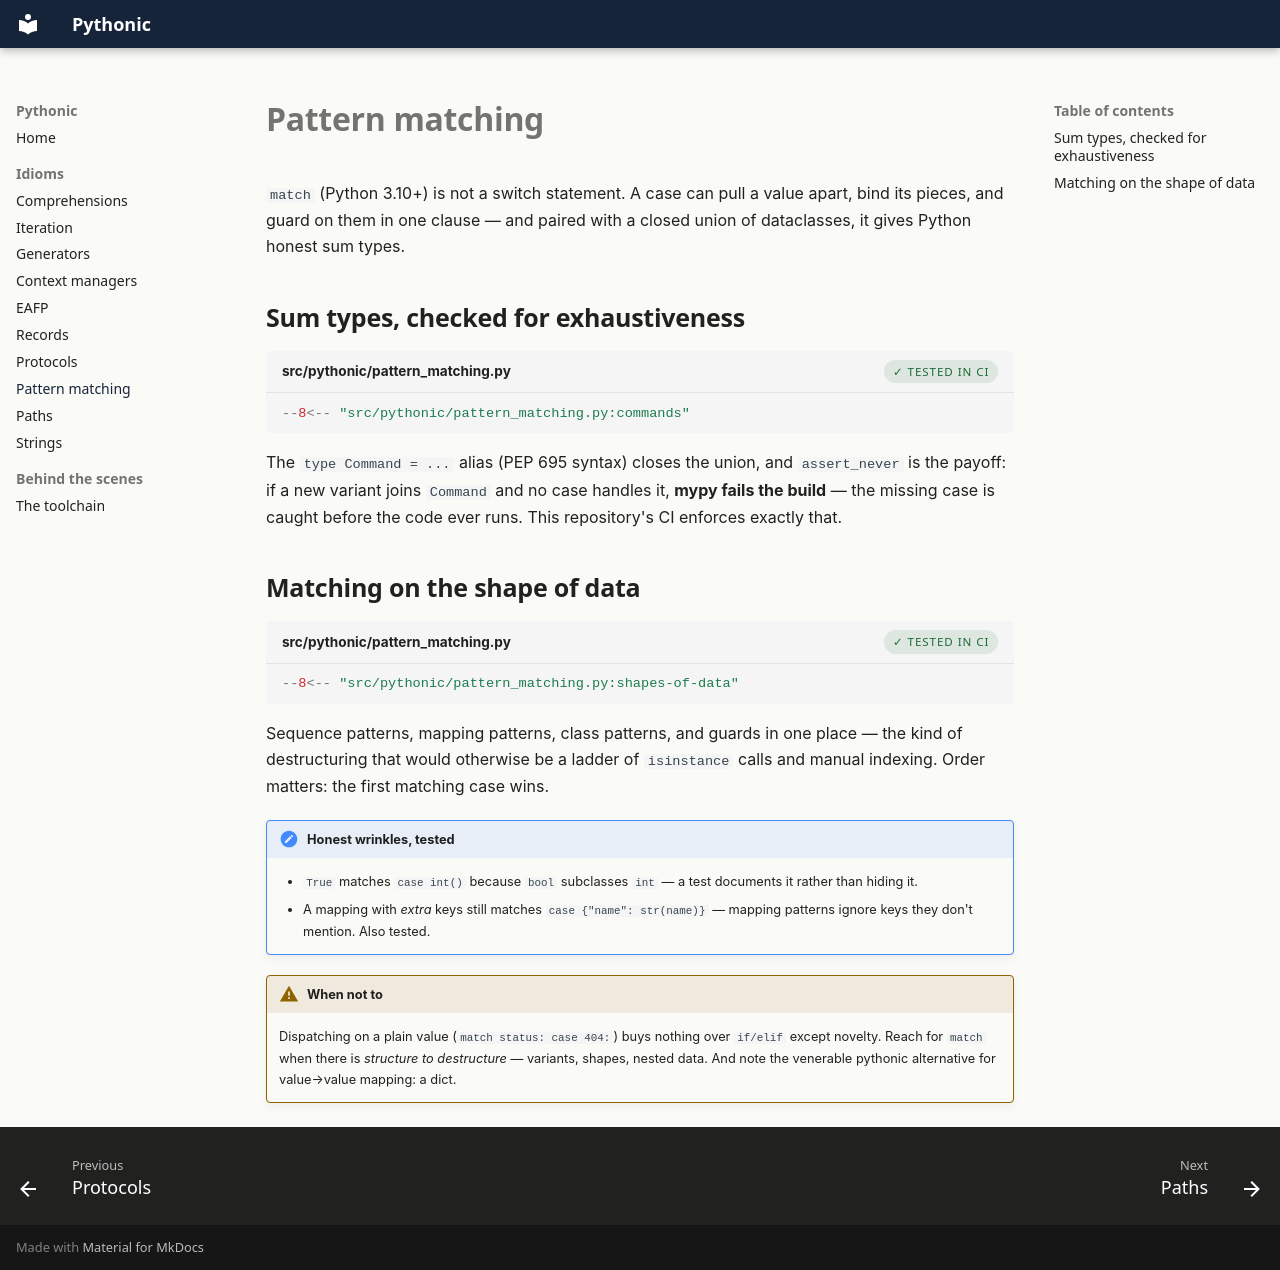

repository: williajm/pythonic · page: pattern-matching/index.html · generator: mkdocs

# Pattern matching

`match` (Python 3.10+) is not a switch statement. A case can pull a value
apart, bind its pieces, and guard on them in one clause — and paired with
a closed union of dataclasses, it gives Python honest sum types.

## Sum types, checked for exhaustiveness

```python title="src/pythonic/pattern_matching.py"
--8<-- "src/pythonic/pattern_matching.py:commands"
```

The `type Command = ...` alias (PEP 695 syntax) closes the union, and
`assert_never` is the payoff: if a new variant joins `Command` and no case
handles it, **mypy fails the build** — the missing case is caught before
the code ever runs. This repository's CI enforces exactly that.

## Matching on the shape of data

```python title="src/pythonic/pattern_matching.py"
--8<-- "src/pythonic/pattern_matching.py:shapes-of-data"
```

Sequence patterns, mapping patterns, class patterns, and guards in one
place — the kind of destructuring that would otherwise be a ladder of
`isinstance` calls and manual indexing. Order matters: the first matching
case wins.

!!! note "Honest wrinkles, tested"
    - `True` matches `case int()` because `bool` subclasses `int` — a
      test documents it rather than hiding it.
    - A mapping with *extra* keys still matches `case {"name": str(name)}`
      — mapping patterns ignore keys they don't mention. Also tested.

!!! warning "When not to"
    Dispatching on a plain value (`match status: case 404:`) buys nothing
    over `if/elif` except novelty. Reach for `match` when there is
    *structure to destructure* — variants, shapes, nested data. And note
    the venerable pythonic alternative for value→value mapping: a dict.
